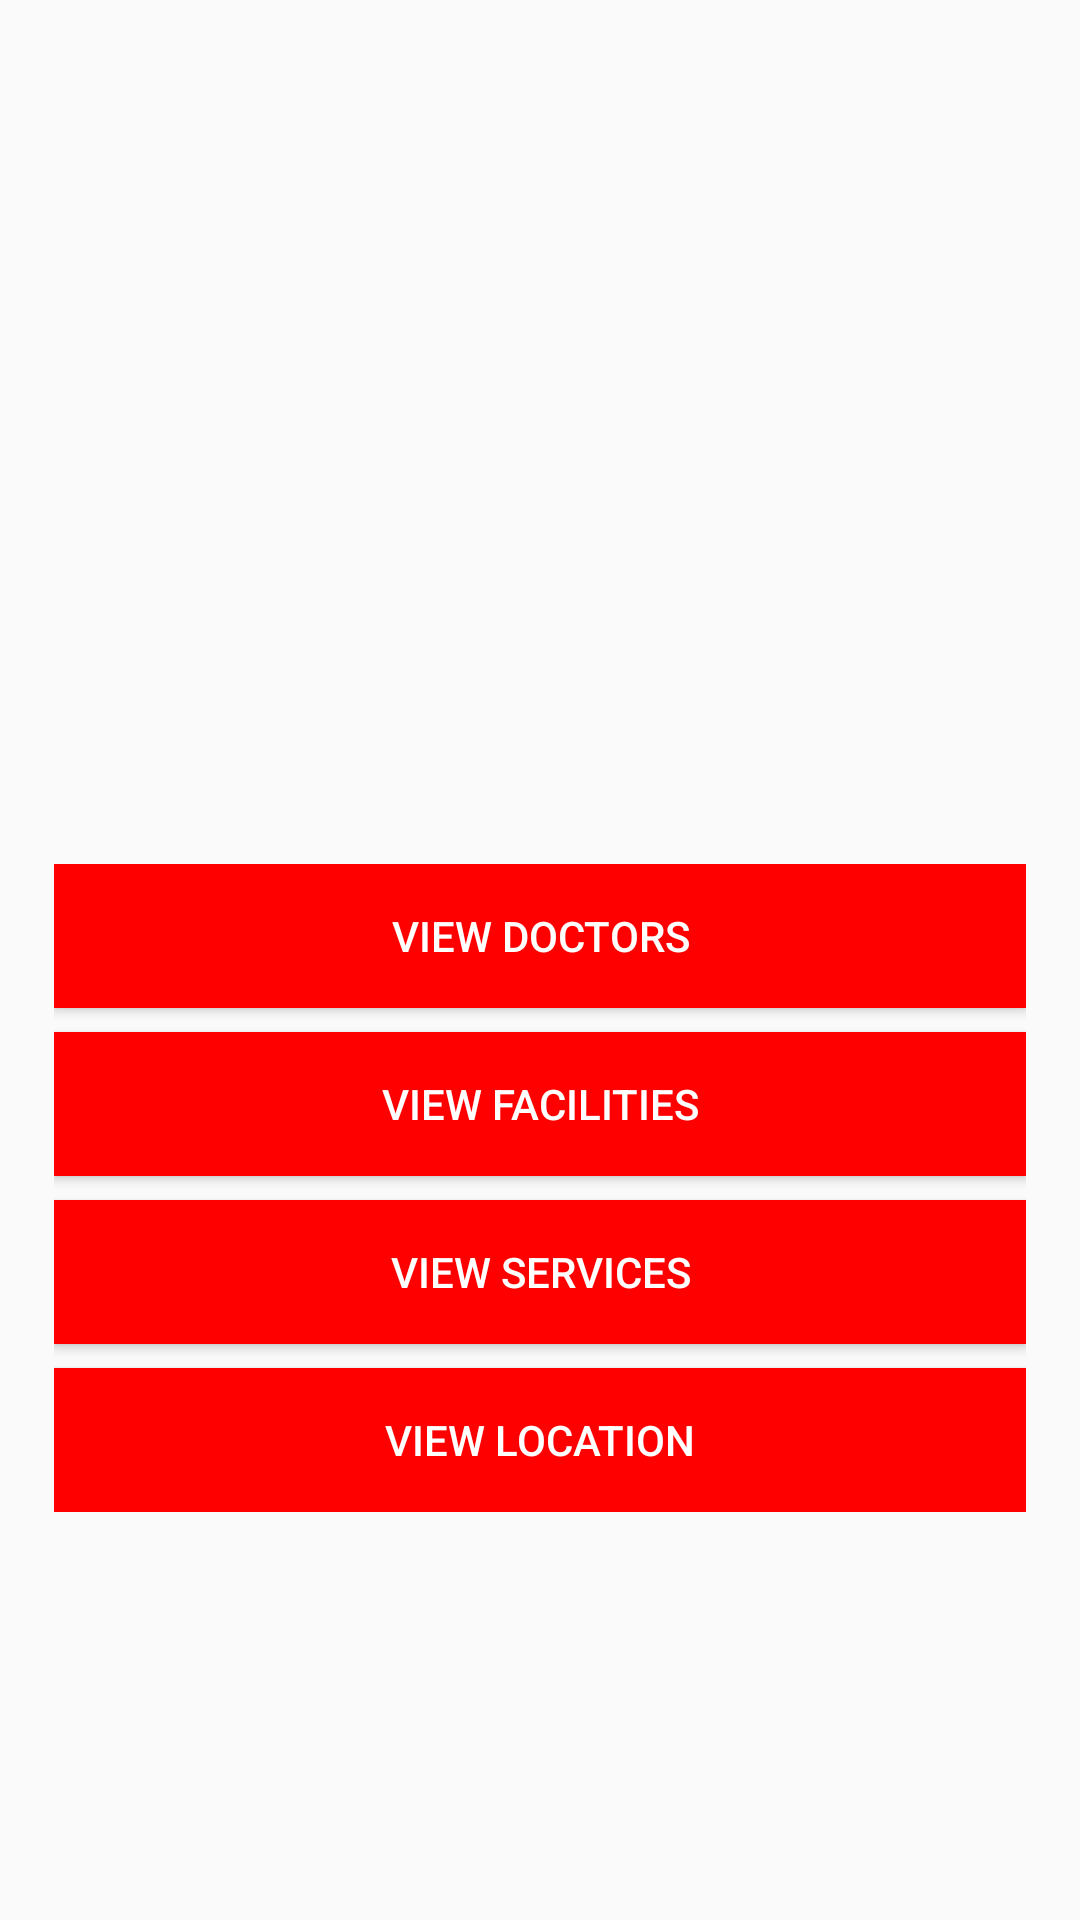

The Android layout XML behind this screen, and the referenced resources:
<!-- AndroidManifest.xml: application theme AppTheme -->
<!-- res/layout/activity_hospital_single_view.xml -->
<?xml version="1.0" encoding="utf-8"?>
<ScrollView xmlns:android="http://schemas.android.com/apk/res/android"
    xmlns:app="http://schemas.android.com/apk/res-auto"
    xmlns:tools="http://schemas.android.com/tools"
    android:layout_width="match_parent"
    android:layout_height="match_parent"
    android:orientation="vertical"
    tools:context=".Activity.Activity.HospitalSingleViewActivity">
    <RelativeLayout
        android:layout_width="match_parent"
        android:layout_height="match_parent">
        <ImageView
            android:src="@drawable/camera"
            android:layout_width="match_parent"
            android:layout_height="200dp"
            android:scaleType="fitXY"
            android:id="@+id/img_single_id"/>
        <TextView
            android:layout_width="match_parent"
            android:layout_height="40dp"
            android:layout_below="@+id/img_single_id"
            android:layout_marginTop="20dp"
            android:id="@+id/id_single_txt_name"
            android:textColor="@color/red"
            android:gravity="center"
            android:textSize="30dp"
            android:textAllCaps="true"/>
        <LinearLayout
            android:layout_below="@+id/id_single_txt_name"
            android:layout_marginTop="10dp"
            android:layout_width="match_parent"
            android:padding="18dp"
            android:orientation="vertical"
            android:layout_height="wrap_content">
            <Button
                android:layout_width="match_parent"
                android:layout_height="wrap_content"
                android:text="View doctors"
                android:textColor="@color/white"
                android:background="@color/red"
                android:id="@+id/id_single_view_docttors"/>
            <Button
                android:layout_width="match_parent"
                android:layout_height="wrap_content"
                android:layout_marginTop="8dp"
                android:background="@color/red"
                android:text="view facilities"
                android:textColor="@color/white"
                android:id="@+id/id_single_view_facility"/>
            <Button
                android:layout_width="match_parent"
                android:layout_height="wrap_content"
                android:layout_marginTop="8dp"
                android:textColor="@color/white"
                android:background="@color/red"
                android:text="View Services"
                android:id="@+id/id_single_view_service"/>
            <Button
                android:layout_width="match_parent"
                android:layout_height="wrap_content"
                android:layout_marginTop="8dp"
                android:textColor="@color/white"
                android:background="@color/red"
                android:text="View Location"
                android:id="@+id/id_single_view_location"/>
        </LinearLayout>

    </RelativeLayout>

</ScrollView>
<!-- resources referenced by this layout -->
<resources>
  <color name="red">#ff0000</color>
  <color name="white">#ffffff</color>
  <style name="AppTheme" parent="Theme.AppCompat.Light.DarkActionBar">
          
          <item name="colorPrimary">@color/tab</item>
          <item name="colorPrimaryDark">@color/tab</item>
          <item name="colorAccent">@color/colorAccent</item>
  
      </style>
  <color name="tab">#004c99</color>
  <color name="colorAccent">#D81B60</color>
</resources>
